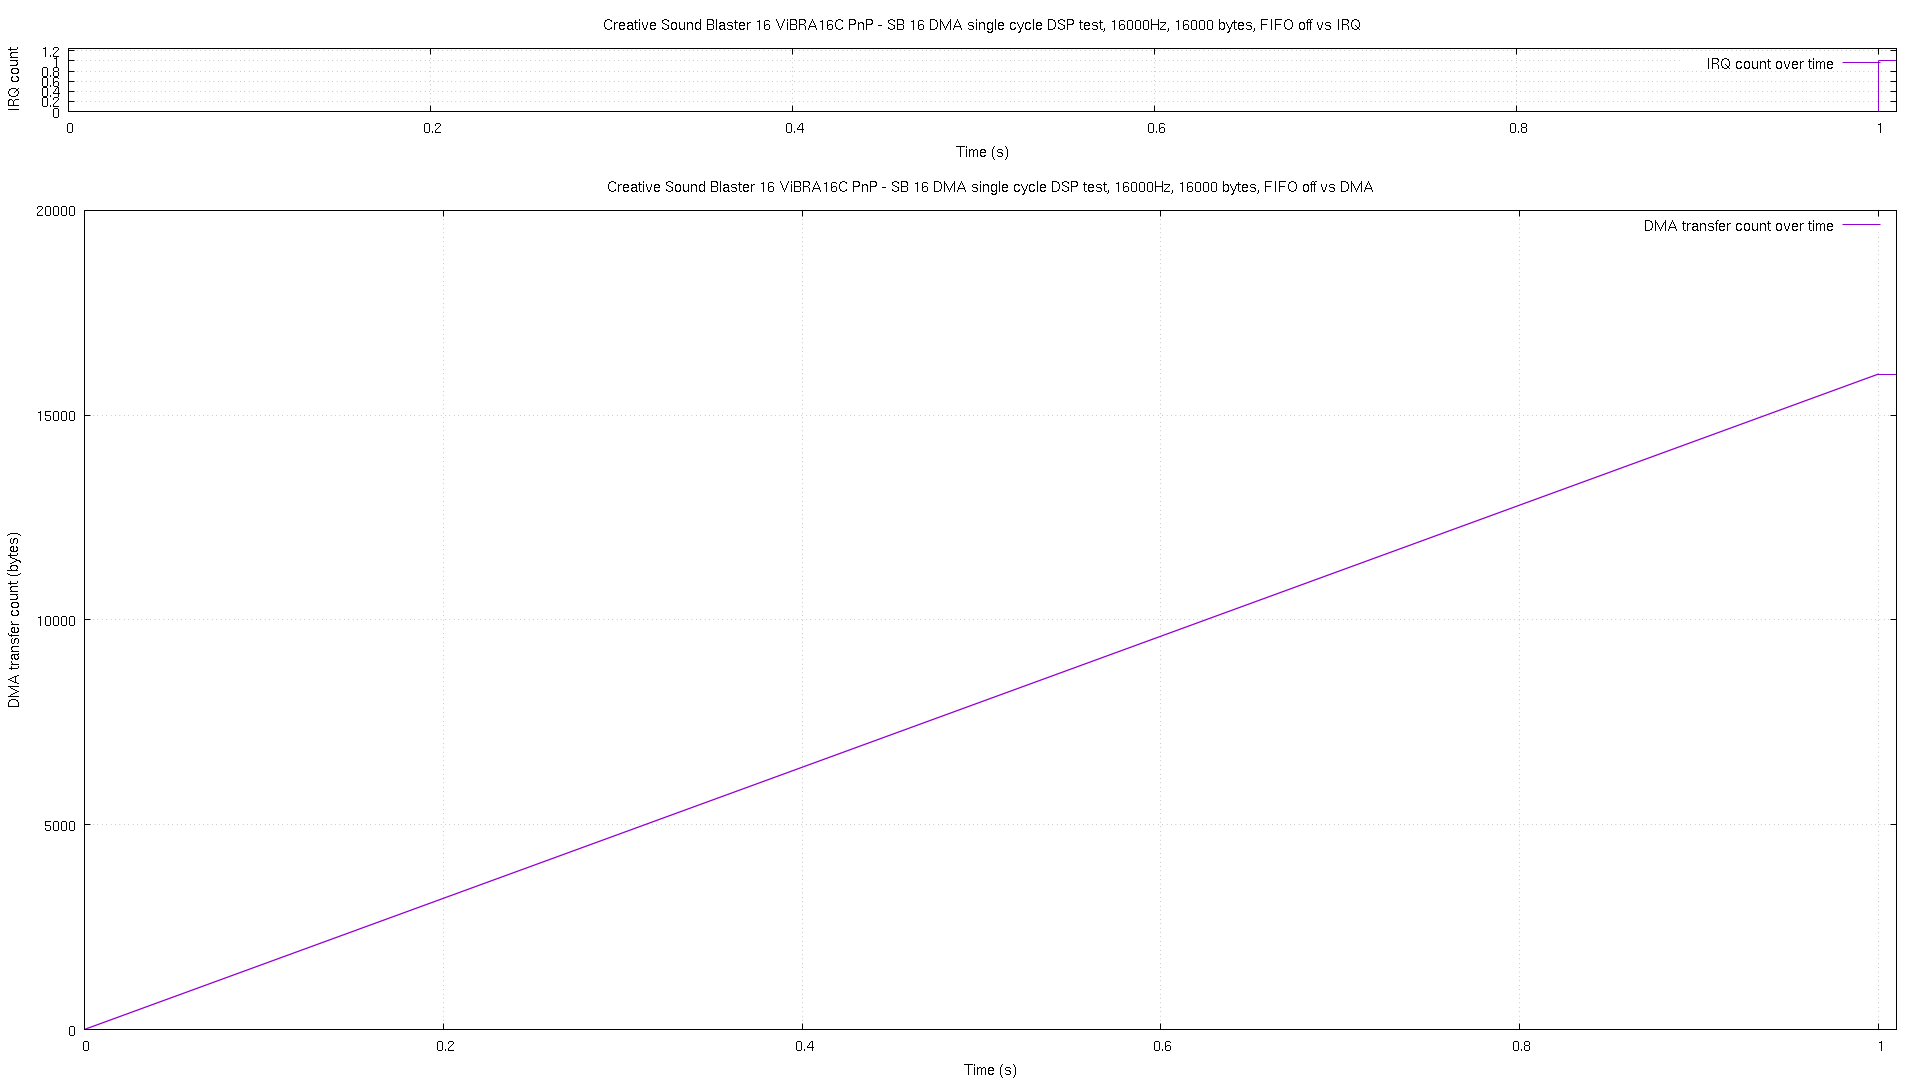

Data behind this chart, as committed beside it:
# pos, time, irq
0, 2.7e-05, 0
2, 4.4e-05, 0
3, 7.6e-05, 0
4, 0.000138, 0
5, 0.000199, 0
6, 0.000261, 0
7, 0.000323, 0
8, 0.000385, 0
9, 0.000446, 0
10, 0.000507, 0
11, 0.000569, 0
12, 0.000639, 0
13, 0.000701, 0
14, 0.000763, 0
15, 0.000825, 0
16, 0.000886, 0
17, 0.000947, 0
18, 0.001008, 0
19, 0.001069, 0
20, 0.001141, 0
21, 0.001203, 0
22, 0.001264, 0
23, 0.001325, 0
24, 0.001387, 0
25, 0.001448, 0
26, 0.001509, 0
27, 0.001571, 0
28, 0.001633, 0
29, 0.001695, 0
30, 0.001765, 0
31, 0.001826, 0
32, 0.001888, 0
33, 0.001949, 0
34, 0.002011, 0
35, 0.002073, 0
36, 0.002135, 0
37, 0.002196, 0
38, 0.002258, 0
39, 0.002319, 0
40, 0.002381, 0
41, 0.002451, 0
42, 0.002513, 0
43, 0.002575, 0
44, 0.002636, 0
45, 0.002697, 0
46, 0.002758, 0
47, 0.002819, 0
48, 0.002881, 0
49, 0.002953, 0
50, 0.003014, 0
51, 0.003075, 0
52, 0.003137, 0
53, 0.003198, 0
54, 0.003259, 0
55, 0.003321, 0
56, 0.003383, 0
57, 0.003445, 0
58, 0.003506, 0
59, 0.003578, 0
60, 0.003638, 0
... 15,942 more rows
